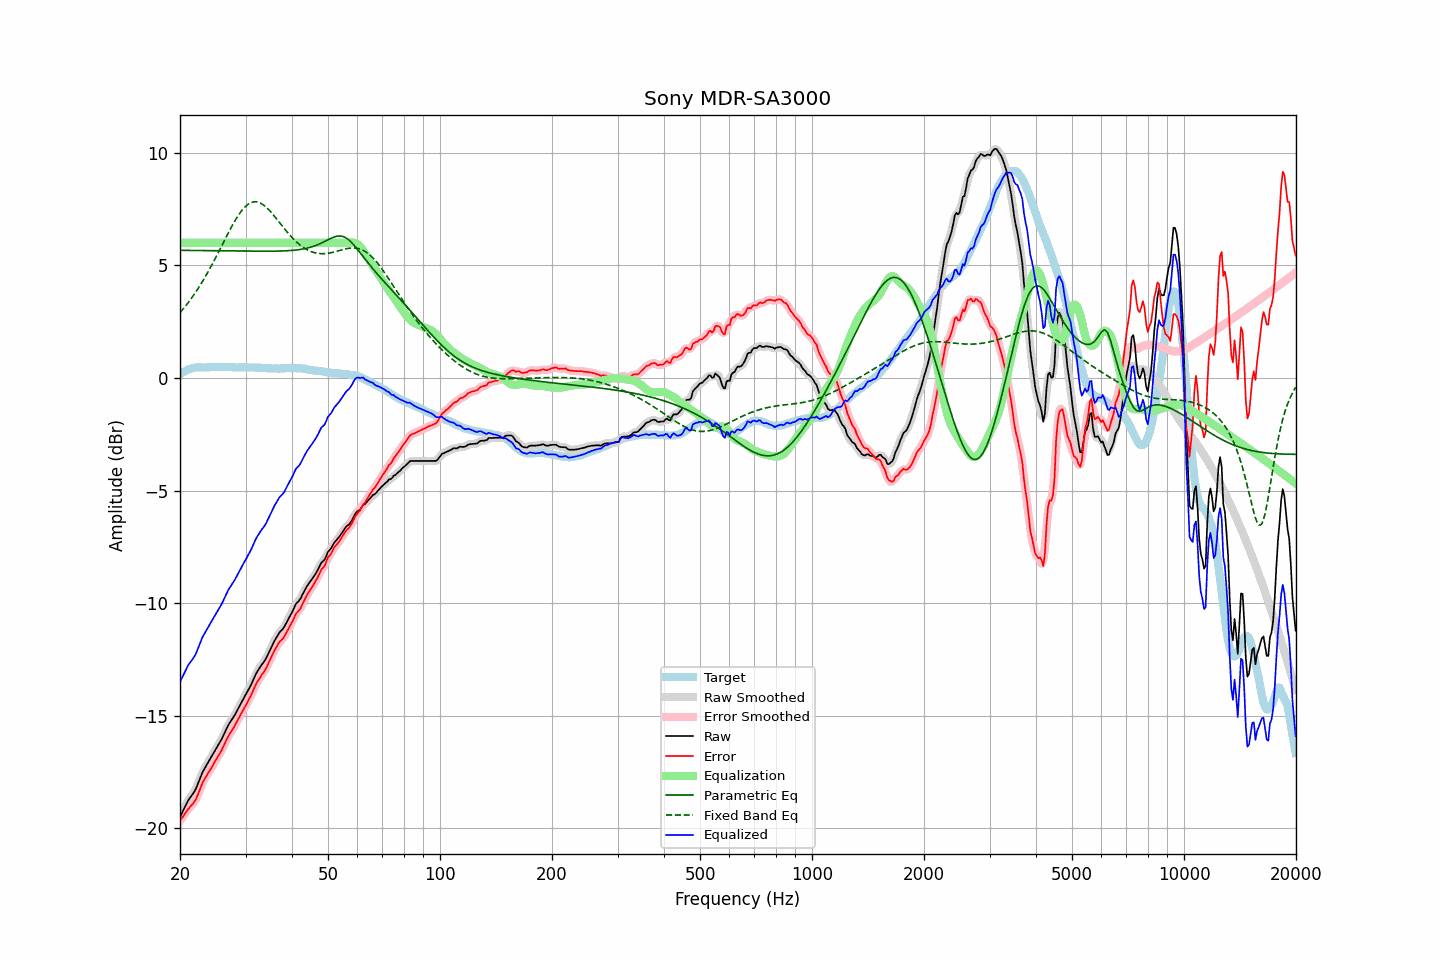

Data behind this chart, as committed beside it:
frequency, raw, error, smoothed, error_smoothed, equalization, parametric_eq, fixed_band_eq, equalized_raw, equalized_smoothed, target
20.00, -19.49, -19.65, -19.50, -19.66, 6.00, 5.67, 2.90, -13.49, -13.50, 0.16
20.20, -19.34, -19.55, -19.34, -19.55, 6.00, 5.67, 2.99, -13.34, -13.34, 0.21
20.40, -19.20, -19.46, -19.19, -19.45, 6.00, 5.67, 3.07, -13.20, -13.19, 0.26
20.61, -19.06, -19.35, -19.05, -19.35, 6.00, 5.67, 3.16, -13.06, -13.05, 0.29
20.81, -18.90, -19.24, -18.91, -19.24, 6.00, 5.67, 3.24, -12.90, -12.91, 0.34
21.02, -18.76, -19.14, -18.77, -19.15, 6.00, 5.67, 3.34, -12.76, -12.77, 0.38
21.23, -18.66, -19.06, -18.66, -19.06, 6.00, 5.67, 3.43, -12.66, -12.66, 0.40
21.44, -18.56, -18.98, -18.56, -18.98, 6.00, 5.67, 3.53, -12.56, -12.56, 0.42
21.66, -18.46, -18.90, -18.47, -18.91, 6.00, 5.66, 3.63, -12.46, -12.47, 0.44
21.87, -18.36, -18.81, -18.35, -18.81, 6.00, 5.66, 3.73, -12.36, -12.35, 0.45
22.09, -18.22, -18.69, -18.21, -18.68, 6.00, 5.66, 3.84, -12.22, -12.21, 0.47
22.31, -18.04, -18.52, -18.05, -18.52, 6.00, 5.66, 3.95, -12.04, -12.05, 0.48
22.54, -17.87, -18.34, -17.86, -18.34, 6.00, 5.66, 4.06, -11.87, -11.86, 0.48
22.76, -17.68, -18.16, -17.68, -18.16, 6.00, 5.66, 4.17, -11.68, -11.68, 0.48
22.99, -17.50, -17.97, -17.52, -17.99, 6.00, 5.66, 4.29, -11.50, -11.52, 0.47
23.22, -17.37, -17.84, -17.37, -17.84, 6.00, 5.66, 4.41, -11.37, -11.37, 0.47
23.45, -17.25, -17.72, -17.24, -17.71, 6.00, 5.66, 4.53, -11.25, -11.24, 0.47
23.69, -17.13, -17.60, -17.13, -17.60, 6.00, 5.66, 4.66, -11.13, -11.13, 0.48
23.92, -17.00, -17.48, -17.00, -17.48, 6.00, 5.66, 4.78, -11.00, -11.00, 0.48
24.16, -16.88, -17.37, -16.88, -17.37, 6.00, 5.66, 4.91, -10.88, -10.88, 0.49
24.40, -16.76, -17.26, -16.76, -17.25, 6.00, 5.66, 5.05, -10.76, -10.76, 0.50
24.65, -16.63, -17.12, -16.64, -17.12, 6.00, 5.65, 5.18, -10.63, -10.64, 0.48
24.89, -16.51, -17.00, -16.51, -17.00, 6.00, 5.65, 5.32, -10.51, -10.51, 0.48
25.14, -16.39, -16.88, -16.39, -16.87, 6.00, 5.65, 5.46, -10.39, -10.39, 0.48
25.39, -16.26, -16.75, -16.27, -16.76, 6.00, 5.65, 5.59, -10.26, -10.27, 0.49
25.65, -16.14, -16.64, -16.14, -16.63, 6.00, 5.65, 5.74, -10.14, -10.14, 0.49
25.91, -16.03, -16.51, -16.01, -16.50, 6.00, 5.65, 5.88, -10.03, -10.01, 0.48
26.16, -15.87, -16.35, -15.88, -16.36, 6.00, 5.65, 6.02, -9.87, -9.88, 0.48
26.43, -15.73, -16.21, -15.72, -16.20, 6.00, 5.65, 6.16, -9.73, -9.72, 0.48
26.69, -15.57, -16.05, -15.57, -16.05, 6.00, 5.65, 6.30, -9.57, -9.57, 0.48
26.96, -15.41, -15.90, -15.43, -15.92, 6.00, 5.65, 6.44, -9.41, -9.43, 0.49
27.23, -15.30, -15.79, -15.30, -15.79, 6.00, 5.65, 6.57, -9.30, -9.30, 0.49
27.50, -15.19, -15.68, -15.19, -15.68, 6.00, 5.64, 6.71, -9.19, -9.19, 0.49
27.77, -15.09, -15.57, -15.09, -15.57, 6.00, 5.64, 6.83, -9.09, -9.09, 0.48
28.05, -14.97, -15.45, -14.97, -15.44, 6.00, 5.64, 6.96, -8.97, -8.97, 0.48
28.33, -14.84, -15.31, -14.84, -15.31, 6.00, 5.64, 7.08, -8.84, -8.84, 0.47
28.62, -14.71, -15.17, -14.71, -15.17, 6.00, 5.64, 7.19, -8.71, -8.71, 0.47
28.90, -14.57, -15.05, -14.57, -15.04, 6.00, 5.64, 7.30, -8.57, -8.57, 0.47
29.19, -14.43, -14.90, -14.44, -14.91, 6.00, 5.64, 7.40, -8.43, -8.44, 0.46
29.48, -14.30, -14.78, -14.30, -14.78, 6.00, 5.64, 7.49, -8.30, -8.30, 0.48
29.78, -14.17, -14.65, -14.17, -14.65, 6.00, 5.64, 7.57, -8.17, -8.17, 0.47
30.08, -14.05, -14.53, -14.04, -14.52, 6.00, 5.64, 7.64, -8.05, -8.04, 0.48
30.38, -13.91, -14.38, -13.92, -14.39, 6.00, 5.64, 7.70, -7.91, -7.92, 0.47
30.68, -13.78, -14.25, -13.79, -14.26, 6.00, 5.63, 7.74, -7.78, -7.79, 0.47
30.99, -13.65, -14.12, -13.65, -14.11, 6.00, 5.63, 7.78, -7.65, -7.65, 0.47
31.30, -13.49, -13.96, -13.49, -13.96, 6.00, 5.63, 7.81, -7.49, -7.49, 0.47
31.61, -13.33, -13.80, -13.33, -13.80, 6.00, 5.63, 7.82, -7.33, -7.33, 0.46
31.93, -13.18, -13.64, -13.18, -13.64, 6.00, 5.63, 7.82, -7.18, -7.18, 0.46
32.24, -13.04, -13.49, -13.05, -13.51, 6.00, 5.63, 7.82, -7.04, -7.05, 0.45
32.57, -12.93, -13.39, -12.93, -13.38, 6.00, 5.63, 7.79, -6.93, -6.93, 0.46
32.89, -12.82, -13.28, -12.82, -13.28, 6.00, 5.63, 7.77, -6.82, -6.82, 0.46
33.22, -12.71, -13.16, -12.72, -13.17, 6.00, 5.63, 7.73, -6.71, -6.72, 0.45
33.55, -12.62, -13.07, -12.62, -13.07, 6.00, 5.63, 7.68, -6.62, -6.62, 0.45
33.89, -12.52, -12.96, -12.51, -12.95, 6.00, 5.63, 7.62, -6.52, -6.51, 0.43
34.23, -12.38, -12.83, -12.38, -12.82, 6.00, 5.63, 7.56, -6.38, -6.38, 0.44
34.57, -12.23, -12.66, -12.23, -12.67, 6.00, 5.63, 7.49, -6.23, -6.23, 0.43
34.92, -12.07, -12.50, -12.08, -12.51, 6.00, 5.63, 7.41, -6.07, -6.08, 0.43
35.27, -11.92, -12.35, -11.93, -12.35, 6.00, 5.63, 7.33, -5.92, -5.93, 0.43
35.62, -11.78, -12.21, -11.78, -12.21, 6.00, 5.63, 7.25, -5.78, -5.78, 0.43
35.97, -11.64, -12.06, -11.65, -12.07, 6.00, 5.63, 7.16, -5.64, -5.65, 0.42
... 635 more rows
